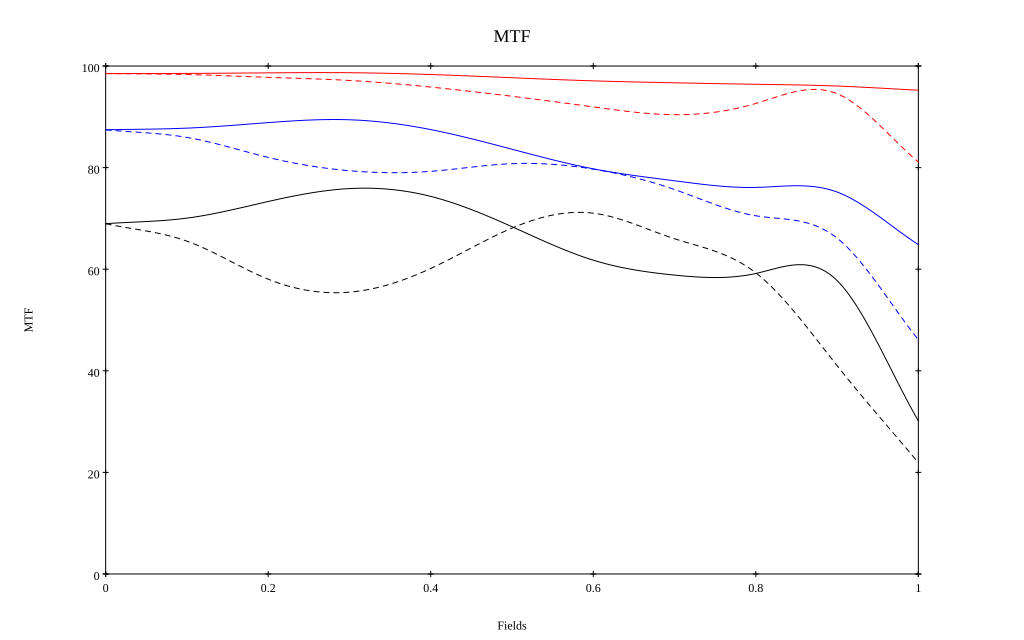

Data behind this chart, as committed beside it:
, 0, 0.1, 0.2, 0.3, 0.4, 0.5, 0.6, 0.7, 0.8, 0.9, 1
10 sag, 0.985, 0.985, 0.987, 0.987, 0.983, 0.977, 0.971, 0.967, 0.964, 0.961, 0.952
10 tan, 0.985, 0.983, 0.978, 0.972, 0.959, 0.94, 0.92, 0.904, 0.926, 0.946, 0.811
30 sag, 0.874, 0.878, 0.889, 0.894, 0.875, 0.836, 0.798, 0.774, 0.761, 0.752, 0.648
30 tan, 0.874, 0.859, 0.82, 0.794, 0.793, 0.808, 0.797, 0.757, 0.705, 0.661, 0.461
50 sag, 0.69, 0.701, 0.733, 0.759, 0.743, 0.684, 0.618, 0.588, 0.592, 0.578, 0.301
50 tan, 0.69, 0.655, 0.58, 0.555, 0.601, 0.681, 0.71, 0.66, 0.593, 0.41, 0.219
